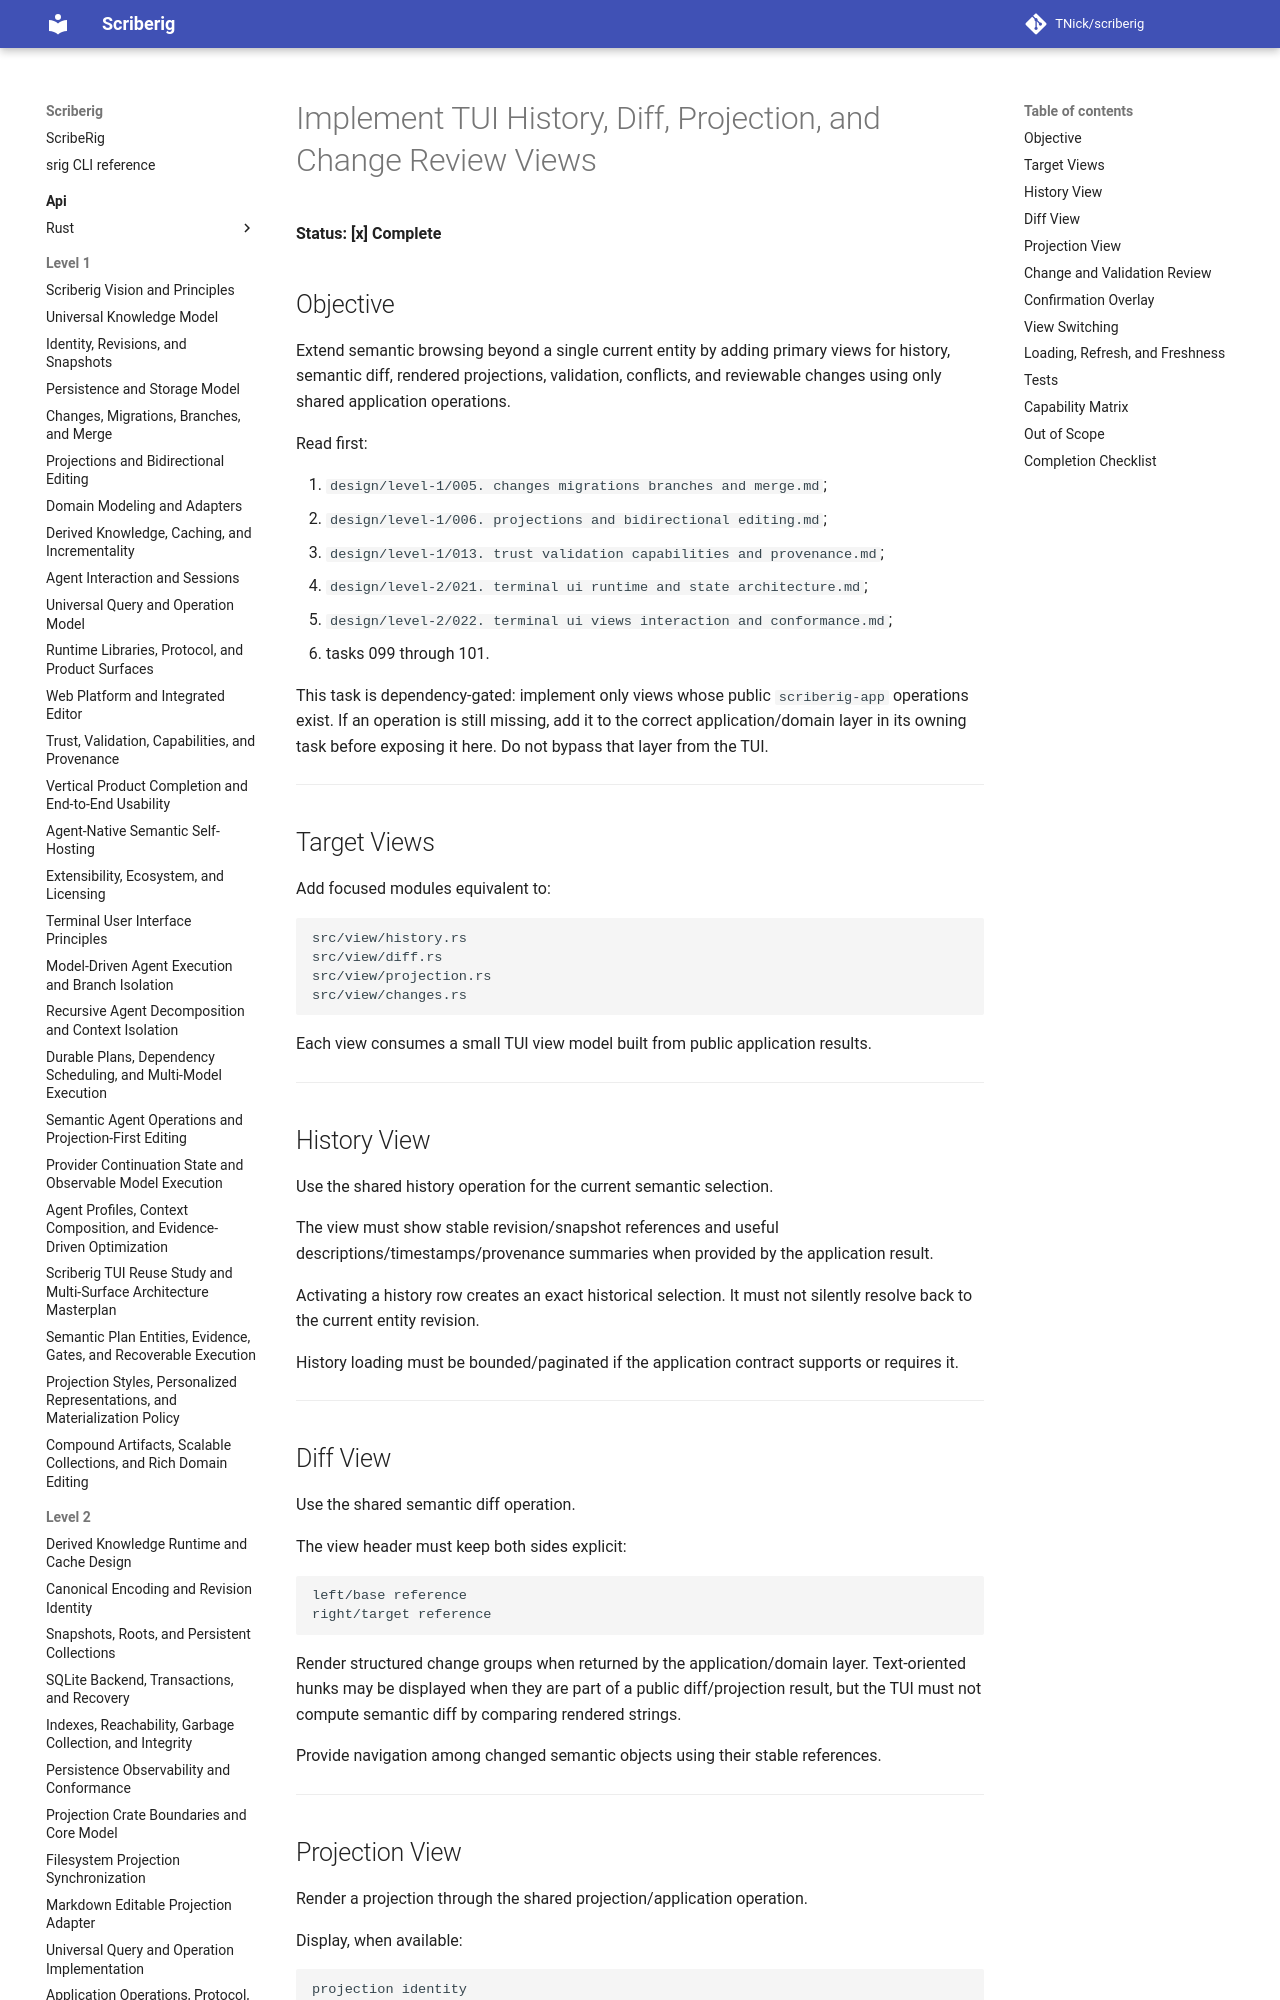

repository: TNick/scriberig · page: level-3/102. implement tui history diff projection and change review views/index.html · generator: mkdocs

# Implement TUI History, Diff, Projection, and Change Review Views

**Status: [x] Complete**

## Objective

Extend semantic browsing beyond a single current entity by adding primary views for history, semantic diff, rendered projections, validation, conflicts, and reviewable changes using only shared application operations.

Read first:

1. `design/level-1/005. changes migrations branches and merge.md`;
2. `design/level-1/006. projections and bidirectional editing.md`;
3. `design/level-1/013. trust validation capabilities and provenance.md`;
4. `design/level-2/021. terminal ui runtime and state architecture.md`;
5. `design/level-2/022. terminal ui views interaction and conformance.md`;
6. tasks 099 through 101.

This task is dependency-gated: implement only views whose public `scriberig-app` operations exist. If an operation is still missing, add it to the correct application/domain layer in its owning task before exposing it here. Do not bypass that layer from the TUI.

---
